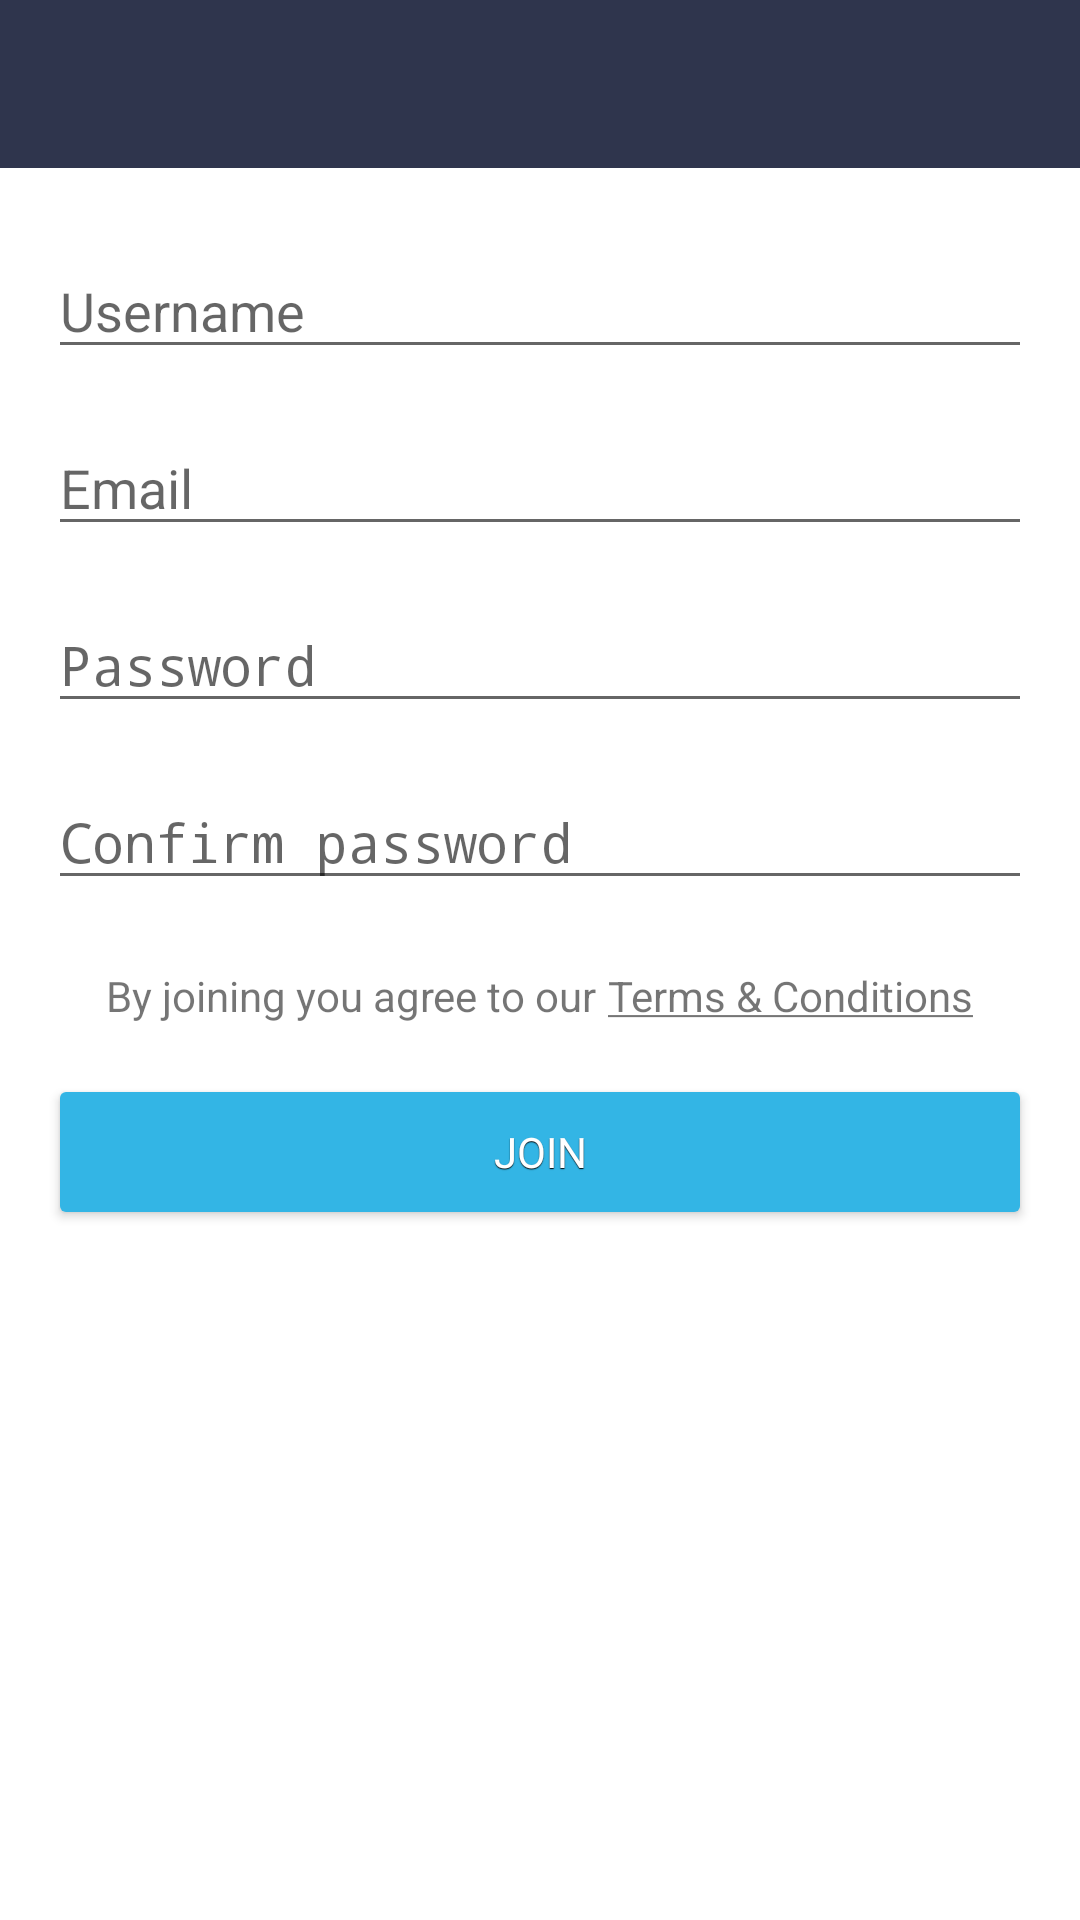

Android layout source for this screen:
<!-- AndroidManifest.xml: application theme AppTheme -->
<!-- res/layout/activity_sign_up.xml -->
<RelativeLayout
    android:layout_width="match_parent"
    android:layout_height="match_parent"
    xmlns:android="http://schemas.android.com/apk/res/android"
    xmlns:tools="http://schemas.android.com/tools"
    tools:context="ar.com.wolox.woloxtrainingmolina.activities.SignUpActivity"
    android:orientation="vertical"
    android:background="@color/white_0">

    <include
        android:id="@+id/main_toolbar"
        layout="@layout/toolbar"/>

    <LinearLayout
        android:layout_width="fill_parent"
        android:layout_height="fill_parent"
        android:layout_below="@id/main_toolbar"
        android:orientation="vertical"
        android:paddingLeft="@dimen/activity_horizontal_margin"
        android:paddingRight="@dimen/activity_horizontal_margin"
        android:paddingTop="@dimen/activity_vertical_margin"
        android:paddingBottom="@dimen/activity_vertical_margin">

        <android.support.design.widget.TextInputLayout
            android:layout_width="match_parent"
            android:layout_height="wrap_content">
            <EditText
                android:id="@+id/signup_username"
                style="@style/editText.regular"
                android:inputType="textEmailAddress"
                android:hint="@string/signup_username"
                android:singleLine="true"
                android:maxLength="32"/>
        </android.support.design.widget.TextInputLayout>

        <android.support.design.widget.TextInputLayout
            android:layout_width="match_parent"
            android:layout_height="wrap_content">
            <EditText
                android:id="@+id/signup_email"
                style="@style/editText.regular"
                android:inputType="textEmailAddress"
                android:hint="@string/signup_email"
                android:singleLine="true"
                android:maxLength="64"/>
        </android.support.design.widget.TextInputLayout>

        <android.support.design.widget.TextInputLayout
            android:layout_width="match_parent"
            android:layout_height="wrap_content">
            <EditText
                android:id="@+id/login_password"
                style="@style/editText.regular"
                android:inputType="textPassword"
                android:hint="@string/signup_password"
                android:singleLine="true"
                android:maxLength="32"/>
        </android.support.design.widget.TextInputLayout>

        <android.support.design.widget.TextInputLayout
            android:layout_width="match_parent"
            android:layout_height="wrap_content">
            <EditText
                android:id="@+id/signup_password_confirm"
                style="@style/editText.regular"
                android:inputType="textPassword"
                android:hint="@string/signup_confirm_password"
                android:singleLine="true"
                android:maxLength="32"/>
        </android.support.design.widget.TextInputLayout>

        <include
            layout="@layout/signup_tos_disclaimer"
            android:layout_height="@dimen/spacing_large"
            android:layout_width="match_parent"/>

        <Button
            android:id="@+id/signup_btn_join"
            style="@style/button.blue"
            android:text="@string/signup_join"/>
    </LinearLayout>

</RelativeLayout>
<!-- res/layout/toolbar.xml (included above) -->
<?xml version="1.0" encoding="utf-8"?>
<merge xmlns:android="http://schemas.android.com/apk/res/android"
       xmlns:app="http://schemas.android.com/apk/res-auto">

    <android.support.v7.widget.Toolbar
        android:id="@+id/main_toolbar"
        android:layout_width="match_parent"
        android:layout_height="wrap_content"
        android:minHeight="?attr/actionBarSize"
        android:background="@color/pallete_blue"
        app:layout_scrollFlags="scroll|enterAlways">

        <ImageView
            android:id="@+id/toolbar_logo"
            android:layout_width="@dimen/spacing_large_extra"
            android:layout_height="wrap_content"
            android:scaleType="fitStart" />

        <TextView
            android:id="@+id/toolbar_title"
            android:layout_width="wrap_content"
            android:layout_height="wrap_content"
            android:textColor="@color/white_0"
            android:textAppearance="?android:attr/textAppearanceLarge"/>

    </android.support.v7.widget.Toolbar>

</merge>
<!-- res/layout/signup_tos_disclaimer.xml (included above) -->
<?xml version="1.0" encoding="utf-8"?>
<LinearLayout
    android:layout_width="fill_parent"
    android:layout_height="wrap_content"
    xmlns:android="http://schemas.android.com/apk/res/android"
    android:orientation="horizontal"
    android:gravity="center">

    <TextView
        android:id="@+id/tv_disclaimer"
        android:layout_width="wrap_content"
        android:layout_height="wrap_content"
        android:textAppearance="?android:attr/textAppearanceSmall"
        android:text="@string/login_disclaimer" />

    <TextView
        android:id="@+id/tv_tos"
        android:layout_width="wrap_content"
        android:layout_height="wrap_content"
        android:layout_marginLeft="4dp"
        android:layout_marginStart="4dp"
        android:textAppearance="?android:attr/textAppearanceSmall"
        android:text="@string/login_tos"/>
</LinearLayout>
<!-- resources referenced by this layout -->
<resources>
  <color name="pallete_blue">#FF2f354d</color>
  <color name="white_0">#FFFFFFFF</color>
  <dimen name="activity_horizontal_margin">16dp</dimen>
  <dimen name="activity_vertical_margin">16dp</dimen>
  <dimen name="spacing_large">48dp</dimen>
  <dimen name="spacing_large_extra">56dp</dimen>
  <string name="login_disclaimer">By joining you agree to our</string>
  <string name="login_tos"><u>Terms &amp; Conditions</u></string>
  <string name="signup_confirm_password">Confirm password</string>
  <string name="signup_email">Email</string>
  <string name="signup_join">JOIN</string>
  <string name="signup_password">Password</string>
  <string name="signup_username">Username</string>
  <style name="button.blue" parent="@android:style/Widget.Button">
          <item name="android:layout_width">match_parent</item>
          <item name="android:layout_height">@dimen/button_height</item>
          <item name="android:layout_marginTop">@dimen/spacing_small</item>
          <item name="android:layout_marginBottom">@dimen/spacing_small</item>
          <item name="android:layout_marginRight">@dimen/spacing_tiny</item>
          <item name="android:layout_marginLeft">@dimen/spacing_tiny</item>
          <item name="android:gravity">center_vertical|center_horizontal</item>
          <item name="android:shadowColor">#FF000000</item>
          <item name="android:shadowDx">0</item>
          <item name="android:shadowDy">1</item>
          <item name="android:shadowRadius">0.2</item>
          <item name="android:background">@drawable/button_blue</item>
          <item name="android:textSize">14sp</item>
          <item name="android:textColor">@color/white_0</item>
      </style>
  <style name="editText.regular" parent="@android:style/Widget.EditText">
          <item name="android:layout_width">match_parent</item>
          <item name="android:layout_height">@dimen/editText_height</item>
          <item name="android:layout_marginTop">@dimen/spacing_small</item>
          <item name="android:layout_marginBottom">@dimen/spacing_small</item>
      </style>
  <style name="AppTheme" parent="@style/Theme.AppCompat.Light.NoActionBar">
          <item name="android:windowNoTitle">true</item>
          <item name="windowActionBar">false</item>
          <item name="colorPrimary">@color/pallete_green</item>
          <item name="colorPrimaryDark">@color/pallete_green_dark</item>
          <item name="colorAccent">@color/pallete_red</item>
      </style>
  <dimen name="button_height">40dp</dimen>
  <dimen name="spacing_small">8dp</dimen>
  <dimen name="spacing_tiny">4dp</dimen>
  <!-- drawable button_blue (drawable) -->
  <?xml version="1.0" encoding="utf-8"?>
  <shape
      xmlns:android="http://schemas.android.com/apk/res/android"
      android:shape="rectangle" >
  
      <corners
      android:radius="2dp" />
  
      <padding
      android:left="8dp"
      android:top="2dp"
      android:right="8dp"
      android:bottom="2dp" />
  
      <solid
      android:color="@color/button_blue" />
  </shape>
  <dimen name="editText_height">40dp</dimen>
  <color name="pallete_green">#FF1fc29f</color>
  <color name="pallete_green_dark">#FF1bb392</color>
  <color name="pallete_red">#FFf25a6b</color>
  <color name="button_blue">#FF33B5E5</color>
</resources>
